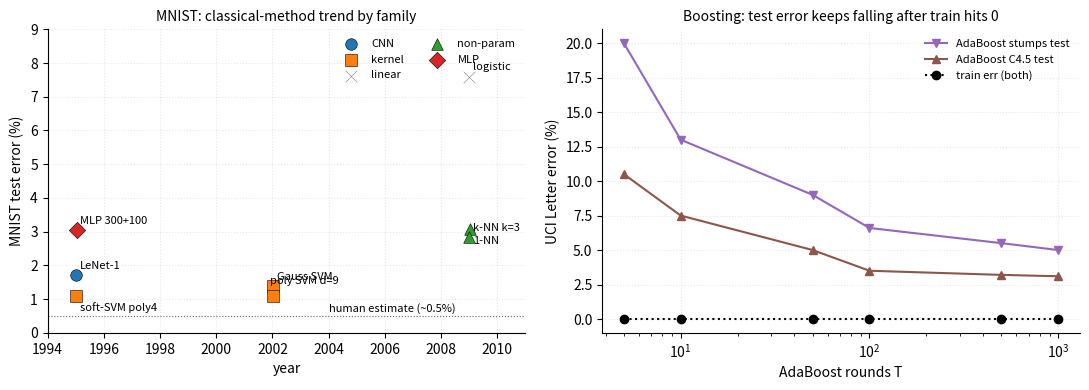

This figure's Python source: (Note: this script raises an exception after producing the figure.)
"""Auto-extracted figure generator (source: statistical-deep-learning/01-classical-foundations.org).
Regenerates blogs/statistical-deep-learning/figures/classical-trends.svg. Run via figures/build.py.
"""
import matplotlib
matplotlib.use("Agg")
import numpy as np
np.random.seed(0)  # deterministic jitter so re-runs don't churn

import numpy as np
import matplotlib.pyplot as plt

methods = [
    ('LeNet-1', 1995, 1.70, 'CNN'),
    ('soft-SVM poly4', 1995, 1.10, 'kernel'),
    ('Gauss SVM', 2002, 1.40, 'kernel'),
    ('poly SVM d=9', 2002, 1.10, 'kernel'),
    ('logistic', 2009, 7.60, 'linear'),
    ('1-NN', 2009, 3.09, 'non-param'),
    ('k-NN k=3', 2009, 2.83, 'non-param'),
    ('MLP 300+100', 1995, 3.05, 'MLP'),
]
families = {
    'CNN': 'C0', 'kernel': 'C1', 'linear': 'C7',
    'non-param': 'C2', 'MLP': 'C3', 'boosted': 'C4',
}
markers = {
    'CNN': 'o', 'kernel': 's', 'linear': 'x',
    'non-param': '^', 'MLP': 'D', 'boosted': 'v',
}

fig, (ax1, ax2) = plt.subplots(1, 2, figsize=(11.0, 4.0))

ax1.axhline(0.5, color='black', ls=':', lw=0.8, alpha=0.6)
ax1.text(2008.5, 0.55, 'human estimate (~0.5%)', fontsize=8, va='bottom', ha='right', color='black')

seen = set()
for name, yr, err, fam in methods:
    c = families[fam]
    m = markers[fam]
    label = fam if fam not in seen else None
    seen.add(fam)
    ax1.scatter(yr + np.random.uniform(-0.05, 0.05), err, color=c, marker=m, s=70,
                edgecolors='black', linewidths=0.4, label=label, zorder=3)
    dx, dy = (0.15, 0.18)
    if name in ('soft-SVM poly4',): dy = -0.45
    if name in ('poly SVM d=9',): dy = 0.35; dx = -0.1
    if name in ('1-NN',): dy = -0.45
    ax1.annotate(name, (yr, err), xytext=(yr + dx, err + dy), fontsize=8)

ax1.set_xlim(1994, 2011)
ax1.set_ylim(0, 9)
ax1.set_xlabel('year')
ax1.set_ylabel('MNIST test error (%)')
ax1.set_title('MNIST: classical-method trend by family', fontsize=10)
ax1.legend(fontsize=8, loc='upper right', frameon=False, ncol=2)
ax1.grid(True, ls=':', alpha=0.3)
ax1.spines['top'].set_visible(False); ax1.spines['right'].set_visible(False)

# Right panel: AdaBoost margin-vs-rounds (Letter)
rounds = np.array([5, 10, 50, 100, 500, 1000])
train_err = np.array([0.0, 0.0, 0.0, 0.0, 0.0, 0.0])
test_err_stumps = np.array([20.0, 13.0, 9.0, 6.6, 5.5, 5.0])
test_err_c45 = np.array([10.5, 7.5, 5.0, 3.5, 3.2, 3.10])

ax2.plot(rounds, test_err_stumps, marker='v', color='C4', linestyle='-', label='AdaBoost stumps test')
ax2.plot(rounds, test_err_c45, marker='^', color='C5', linestyle='-', label='AdaBoost C4.5 test')
ax2.plot(rounds, train_err, marker='o', color='black', linestyle=':', label='train err (both)')
ax2.set_xscale('log')
ax2.set_xlabel('AdaBoost rounds T')
ax2.set_ylabel('UCI Letter error (%)')
ax2.set_title('Boosting: test error keeps falling after train hits 0', fontsize=10)
ax2.legend(fontsize=8, loc='upper right', frameon=False)
ax2.grid(True, ls=':', alpha=0.3)
ax2.spines['top'].set_visible(False); ax2.spines['right'].set_visible(False)

plt.tight_layout()
plt.savefig('figures/classical-trends.svg', format='svg', bbox_inches='tight')
